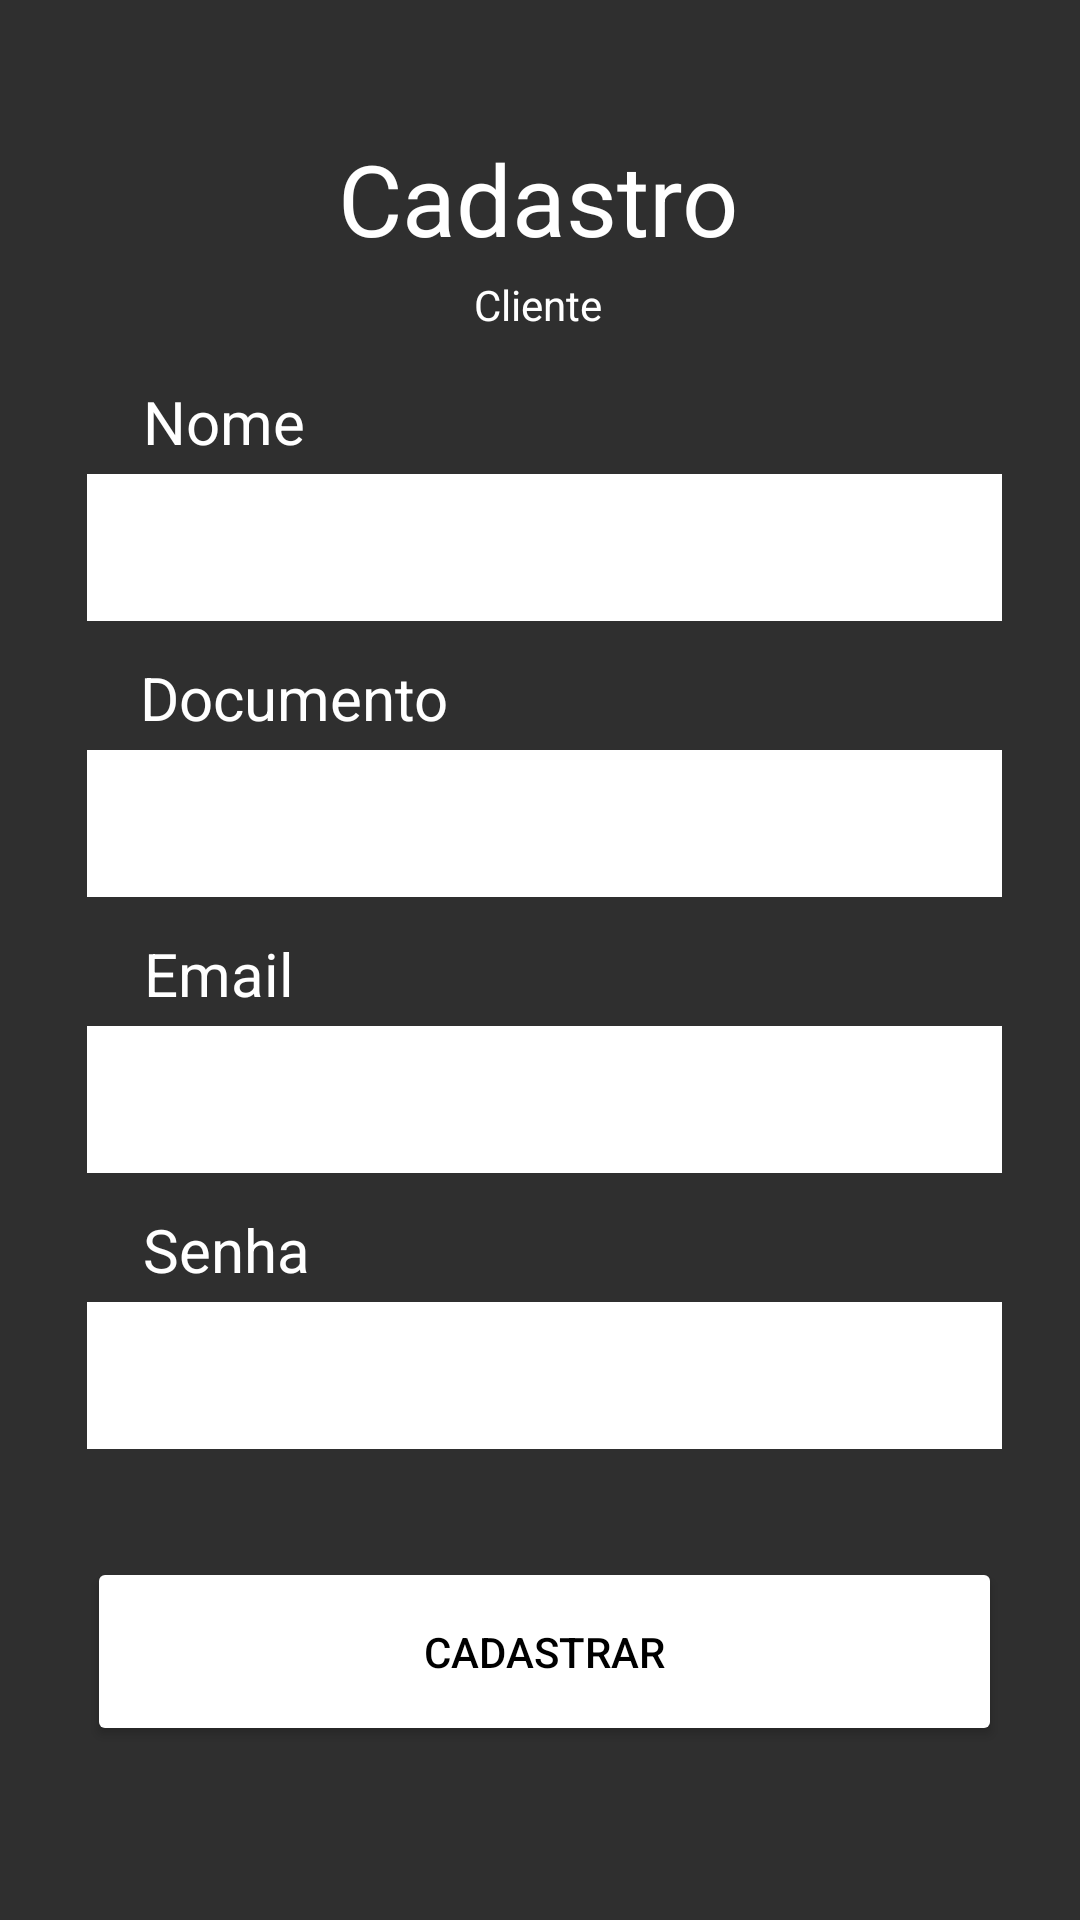

Write the Android layout XML for this screen, with the resource values it uses.
<!-- AndroidManifest.xml: application theme Theme.AllReserves -->
<!-- res/layout/activity_cadastro_cliente.xml -->
<?xml version="1.0" encoding="utf-8"?>
<androidx.constraintlayout.widget.ConstraintLayout xmlns:android="http://schemas.android.com/apk/res/android"
    xmlns:app="http://schemas.android.com/apk/res-auto"
    xmlns:tools="http://schemas.android.com/tools"
    android:layout_width="match_parent"
    android:layout_height="match_parent"
    tools:context=".telas.restaurante.cadastro.CadastroRestaurante"
    android:background="#2F2F2F">

    <androidx.constraintlayout.widget.Guideline
        android:id="@+id/guideline10"
        android:layout_width="wrap_content"
        android:layout_height="wrap_content"
        android:orientation="horizontal"
        app:layout_constraintGuide_end="339dp" />

    <androidx.constraintlayout.widget.Guideline
        android:id="@+id/guideline11"
        android:layout_width="wrap_content"
        android:layout_height="wrap_content"
        android:orientation="horizontal"
        app:layout_constraintGuide_end="260dp" />

    <androidx.constraintlayout.widget.Guideline
        android:id="@+id/guideline7"
        android:layout_width="wrap_content"
        android:layout_height="wrap_content"
        android:orientation="horizontal"
        app:layout_constraintGuide_begin="227dp" />

    <androidx.constraintlayout.widget.Guideline
        android:id="@+id/guideline8"
        android:layout_width="wrap_content"
        android:layout_height="wrap_content"
        android:orientation="horizontal"
        app:layout_constraintGuide_begin="275dp" />

    <androidx.constraintlayout.widget.Guideline
        android:id="@+id/guideline9"
        android:layout_width="wrap_content"
        android:layout_height="wrap_content"
        android:orientation="horizontal"
        app:layout_constraintGuide_begin="20dp" />

    <androidx.constraintlayout.widget.Guideline
        android:id="@+id/guideline12"
        android:layout_width="wrap_content"
        android:layout_height="wrap_content"
        android:orientation="horizontal"
        app:layout_constraintGuide_begin="135dp" />

    <androidx.constraintlayout.widget.Guideline
        android:id="@+id/guideline6"
        android:layout_width="wrap_content"
        android:layout_height="wrap_content"
        android:orientation="horizontal"
        app:layout_constraintGuide_begin="600dp" />

    <TextView
        android:id="@+id/textView19"
        android:layout_width="wrap_content"
        android:layout_height="wrap_content"
        android:layout_marginTop="16dp"
        android:text="Nome"
        android:textColor="@color/white"
        android:textSize="20dp"
        app:layout_constraintHorizontal_bias="0.156"
        app:layout_constraintLeft_toLeftOf="parent"
        app:layout_constraintRight_toRightOf="parent"
        app:layout_constraintTop_toBottomOf="@+id/textView20" />

    <TextView
        android:id="@+id/textView"
        android:layout_width="wrap_content"
        android:layout_height="wrap_content"
        android:layout_marginTop="12dp"
        android:text="Documento"
        android:textColor="@color/white"
        android:textSize="20dp"
        app:layout_constraintHorizontal_bias="0.182"
        app:layout_constraintLeft_toLeftOf="parent"
        app:layout_constraintRight_toRightOf="parent"
        app:layout_constraintTop_toBottomOf="@+id/editText8" />

    <TextView
        android:id="@+id/textView21"
        android:layout_width="wrap_content"
        android:layout_height="wrap_content"
        android:layout_marginTop="12dp"
        android:text="Email"
        android:textColor="@color/white"
        android:textSize="20dp"
        app:layout_constraintHorizontal_bias="0.155"
        app:layout_constraintLeft_toLeftOf="parent"
        app:layout_constraintRight_toRightOf="parent"
        app:layout_constraintTop_toBottomOf="@+id/editText" />

    <TextView
        android:id="@+id/textView22"
        android:layout_width="wrap_content"
        android:layout_height="wrap_content"
        android:layout_marginTop="12dp"
        android:text="Senha"
        android:textColor="@color/white"
        android:textSize="20dp"
        app:layout_constraintHorizontal_bias="0.157"
        app:layout_constraintLeft_toLeftOf="parent"
        app:layout_constraintRight_toRightOf="parent"
        app:layout_constraintTop_toBottomOf="@+id/editText9" />

    <TextView
        android:id="@+id/textView2"
        android:layout_width="wrap_content"
        android:layout_height="wrap_content"
        android:layout_marginTop="44dp"
        android:text="Cadastro"
        android:textColor="@color/white"
        android:textSize="33dp"
        app:layout_constraintEnd_toEndOf="parent"
        app:layout_constraintHorizontal_bias="0.498"
        app:layout_constraintLeft_toLeftOf="parent"
        app:layout_constraintRight_toRightOf="parent"
        app:layout_constraintStart_toStartOf="parent"
        app:layout_constraintTop_toTopOf="parent" />

    <TextView
        android:id="@+id/textView20"
        android:layout_width="wrap_content"
        android:layout_height="wrap_content"
        android:layout_marginTop="4dp"
        android:text="Cliente"
        android:textColor="@color/white"
        android:textSize="14dp"
        app:layout_constraintEnd_toEndOf="parent"
        app:layout_constraintHorizontal_bias="0.498"
        app:layout_constraintLeft_toLeftOf="parent"
        app:layout_constraintRight_toRightOf="parent"
        app:layout_constraintStart_toStartOf="parent"
        app:layout_constraintTop_toBottomOf="@+id/textView2" />

    <EditText
        android:id="@+id/editText8"
        android:layout_width="305dp"
        android:layout_height="49dp"
        android:layout_marginTop="4dp"
        android:background="@color/white"
        app:layout_constraintEnd_toEndOf="parent"
        app:layout_constraintHorizontal_bias="0.528"
        app:layout_constraintStart_toStartOf="parent"
        app:layout_constraintTop_toBottomOf="@+id/textView19" />

    <EditText
        android:id="@+id/editText"
        android:layout_width="305dp"
        android:layout_height="49dp"
        android:layout_marginTop="4dp"
        android:background="@color/white"
        app:layout_constraintEnd_toEndOf="parent"
        app:layout_constraintHorizontal_bias="0.528"
        app:layout_constraintStart_toStartOf="parent"
        app:layout_constraintTop_toBottomOf="@+id/textView" />

    <EditText
        android:id="@+id/editText9"
        android:layout_width="305dp"
        android:layout_height="49dp"
        android:layout_marginTop="4dp"
        android:background="@color/white"
        app:layout_constraintEnd_toEndOf="parent"
        app:layout_constraintHorizontal_bias="0.528"
        app:layout_constraintStart_toStartOf="parent"
        app:layout_constraintTop_toBottomOf="@+id/textView21" />

    <EditText
        android:id="@+id/editText10"
        android:layout_width="305dp"
        android:layout_height="49dp"
        android:layout_marginTop="4dp"
        android:background="@color/white"
        app:layout_constraintEnd_toEndOf="parent"
        app:layout_constraintHorizontal_bias="0.528"
        app:layout_constraintStart_toStartOf="parent"
        app:layout_constraintTop_toBottomOf="@+id/textView22" />

    <Button
        android:id="@+id/button"
        android:layout_width="305dp"
        android:layout_height="63dp"
        android:layout_marginTop="220dp"
        android:backgroundTint="#FFFFFF"
        android:onClick="continuarCadastro"
        android:text="Cadastrar"
        android:textColor="#000000"
        app:layout_constraintEnd_toEndOf="parent"
        app:layout_constraintHorizontal_bias="0.528"
        app:layout_constraintStart_toStartOf="parent"
        app:layout_constraintTop_toBottomOf="@+id/editText"
        tools:ignore="MissingConstraints" />

    <androidx.constraintlayout.widget.Guideline
        android:id="@+id/guideline2"
        android:layout_width="wrap_content"
        android:layout_height="wrap_content"
        android:orientation="vertical"
        app:layout_constraintGuide_begin="16dp" />

    <androidx.constraintlayout.widget.Guideline
        android:id="@+id/guideline3"
        android:layout_width="wrap_content"
        android:layout_height="wrap_content"
        android:orientation="vertical"
        app:layout_constraintGuide_begin="395dp" />

    <androidx.constraintlayout.widget.Guideline
        android:id="@+id/guideline4"
        android:layout_width="wrap_content"
        android:layout_height="wrap_content"
        android:orientation="horizontal"
        app:layout_constraintGuide_begin="344dp" />

    <androidx.constraintlayout.widget.Guideline
        android:id="@+id/guideline5"
        android:layout_width="wrap_content"
        android:layout_height="wrap_content"
        android:orientation="horizontal"
        app:layout_constraintGuide_begin="715dp" />
</androidx.constraintlayout.widget.ConstraintLayout>
<!-- resources referenced by this layout -->
<resources>
  <style name="Theme.AllReserves" parent="Theme.MaterialComponents.DayNight.DarkActionBar">
          
          <item name="colorPrimary">@color/purple_500</item>
          <item name="colorPrimaryVariant">@color/purple_700</item>
          <item name="colorOnPrimary">@color/white</item>
          
          <item name="colorSecondary">@color/teal_200</item>
          <item name="colorSecondaryVariant">@color/teal_700</item>
          <item name="colorOnSecondary">@color/black</item>
          
          <item name="android:statusBarColor" tools:targetApi="l">?attr/colorPrimaryVariant</item>
          
      </style>
  <!-- not gathered from this repository: default colours our renderer supplied (Android Studio template values) -->
  <color name="purple_500">#FF6200EE</color>
  <color name="purple_700">#FF3700B3</color>
  <color name="teal_200">#FF03DAC5</color>
  <color name="teal_700">#FF018786</color>
  <color name="black">#FF000000</color>
  <color name="white">#FFFFFFFF</color>
</resources>
